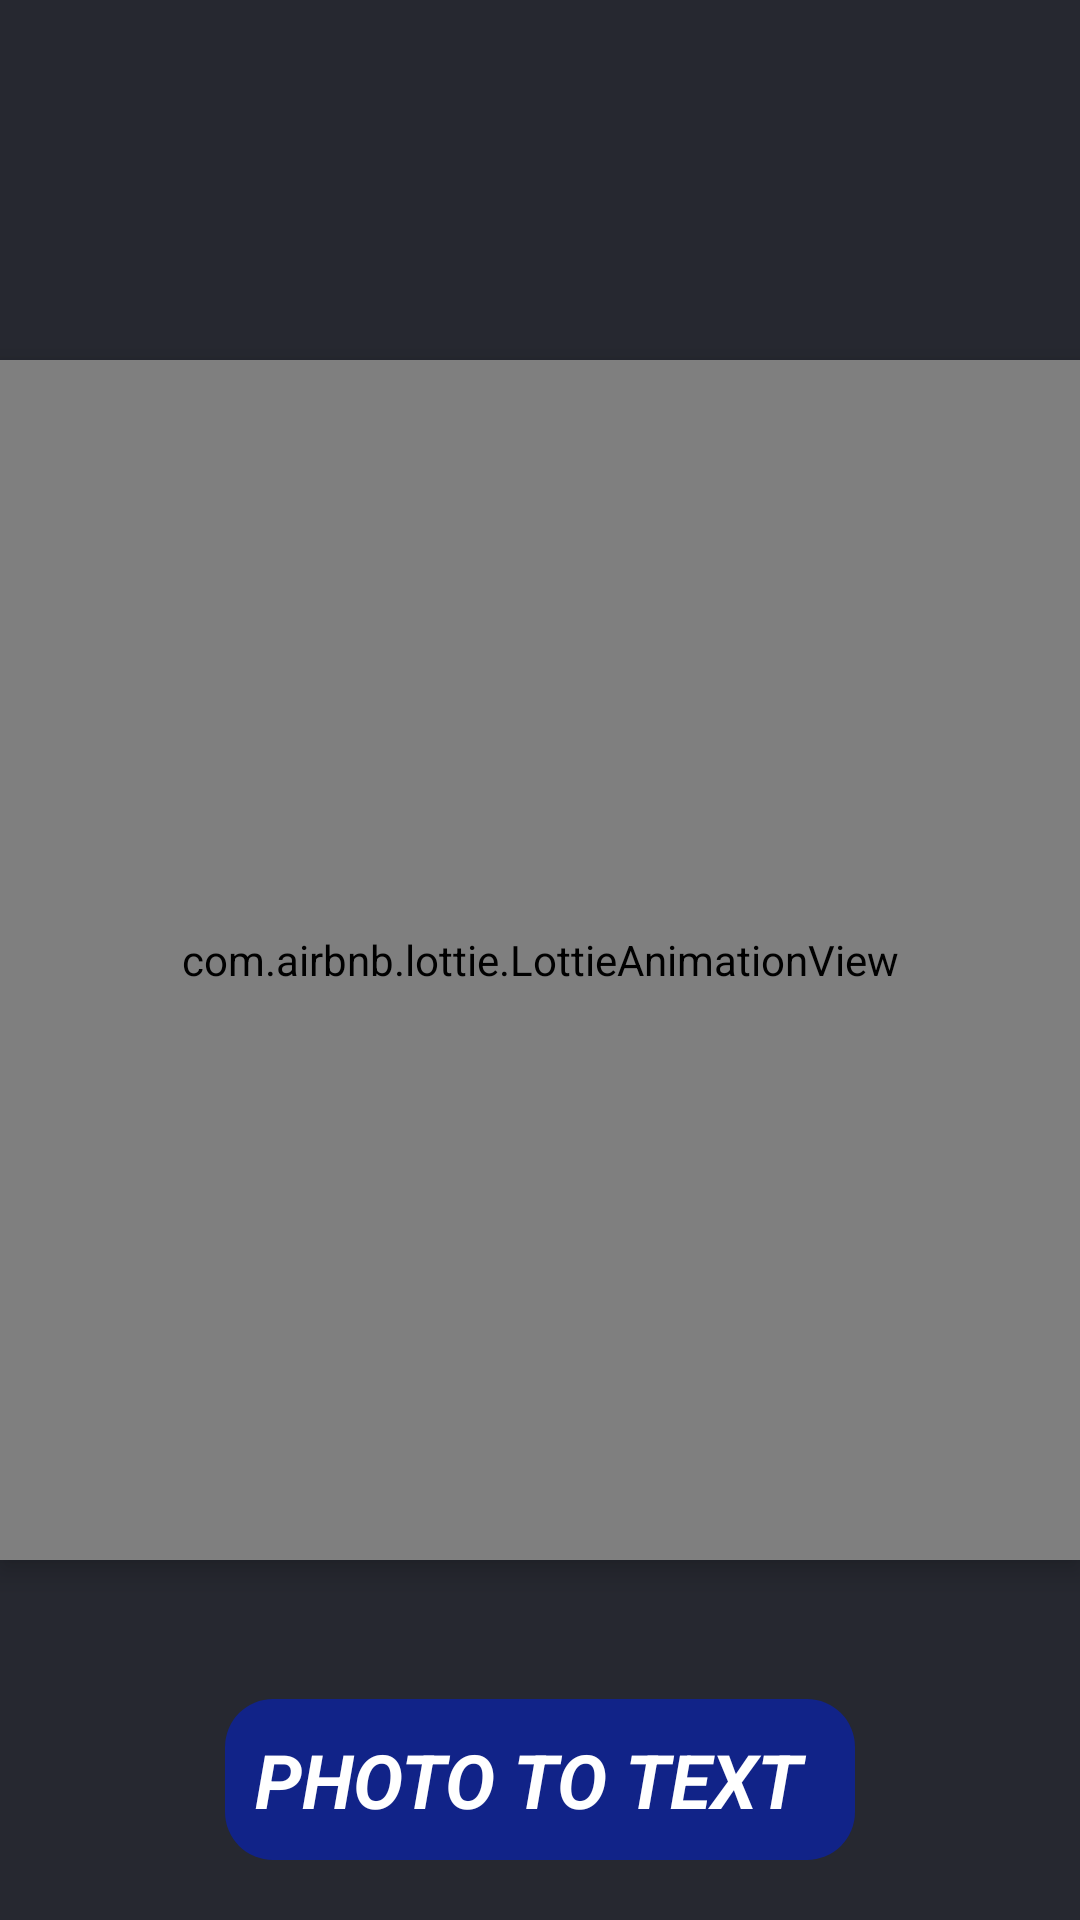

Produce the Android XML layout that renders to this screen, including the resource entries it uses.
<!-- AndroidManifest.xml: application theme Theme.PhotoToText -->
<!-- res/layout/activity_main.xml -->
<?xml version="1.0" encoding="utf-8"?>
<RelativeLayout xmlns:android="http://schemas.android.com/apk/res/android"
    xmlns:app="http://schemas.android.com/apk/res-auto"
    xmlns:tools="http://schemas.android.com/tools"
    android:layout_width="match_parent"
    android:layout_height="match_parent"
    android:background="#262830"
    tools:context=".MainActivity">

    <TextView
        android:background="@drawable/btn_bg"
        android:id="@+id/appname"
        android:textColor="#FFFFFF"
        android:padding="10dp"
        android:text="PHOTO TO TEXT"
        android:textSize="25sp"
        android:textStyle="bold|italic"
        android:layout_alignParentBottom="true"
        android:layout_centerHorizontal="true"
        android:layout_margin="20dp"
        android:layout_width="210dp"
        android:layout_height="wrap_content"/>

    <com.airbnb.lottie.LottieAnimationView
        android:layout_width="400dp"
        android:layout_height="400dp"
        android:layout_centerInParent="true"
        app:lottie_autoPlay="true"
        android:id="@+id/lottie"
        android:elevation="5dp"
        app:lottie_rawRes="@raw/lotti"/>

</RelativeLayout>
<!-- resources referenced by this layout -->
<resources>
  <!-- drawable btn_bg (drawable) -->
  <?xml version="1.0" encoding="utf-8"?>
  <shape xmlns:android="http://schemas.android.com/apk/res/android">
      <corners android:radius="16dp"/>
      <solid android:color="#FF112388"/>
  </shape>
  <style name="Theme.PhotoToText" parent="Theme.MaterialComponents.DayNight.NoActionBar">
          
          <item name="colorPrimary">@color/purple_500</item>
          <item name="colorPrimaryVariant">@color/purple_700</item>
          <item name="colorOnPrimary">@color/white</item>
          
          <item name="colorSecondary">@color/teal_200</item>
          <item name="colorSecondaryVariant">@color/teal_700</item>
          <item name="colorOnSecondary">@color/black</item>
          
          <item name="android:statusBarColor">?attr/colorPrimaryVariant</item>
          
      </style>
  <color name="purple_500">#FF112388</color>
  <color name="purple_700">#FF3700B3</color>
  <color name="white">#FFFFFFFF</color>
  <color name="teal_200">#FF03DAC5</color>
  <color name="teal_700">#FF018786</color>
  <color name="black">#FF000000</color>
</resources>
